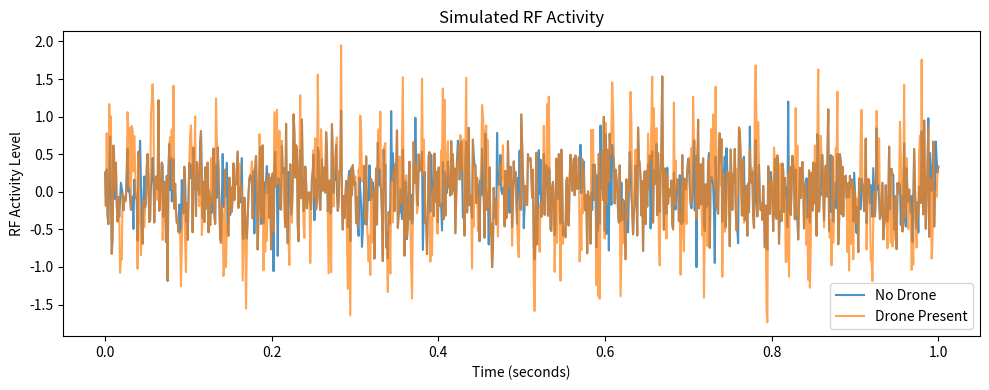

Generate this figure with matplotlib:
import numpy as np
import matplotlib.pyplot as plt

# -----------------------------
# Simulation parameters
# -----------------------------
fs = 1000            # Sampling frequency (Hz)
duration = 1.0       # seconds
t = np.linspace(0, duration, int(fs * duration))

# -----------------------------
# RF activity models
# -----------------------------

# No-drone scenario (background RF noise)
noise_only = np.random.normal(0, 0.4, len(t))

# Drone-present scenario (noise + bursty activity)
burst_mask = (np.random.rand(len(t)) > 0.7).astype(int)
bursts = burst_mask * np.sin(2 * np.pi * 40 * t)
drone_signal = noise_only + bursts

# --- Visualizing the simulated RF activity ---
plt.figure(figsize=(10, 4))
plt.plot(t, noise_only, label="No Drone", alpha=0.8)
plt.plot(t, drone_signal, label="Drone Present", alpha=0.7)
plt.xlabel("Time (seconds)")
plt.ylabel("RF Activity Level")
plt.title("Simulated RF Activity")
plt.legend()
plt.tight_layout()
plt.show()

# -----------------------------
# Feature extraction
# -----------------------------

def extract_features(signal):
    mean_energy = np.mean(signal ** 2)
    variance = np.var(signal)
    return mean_energy, variance

no_drone_features = extract_features(noise_only)
drone_features = extract_features(drone_signal)

print("No Drone Features:")
print("  Mean Energy :", no_drone_features[0])
print("  Variance    :", no_drone_features[1])

print("\nDrone Features:")
print("  Mean Energy :", drone_features[0])
print("  Variance    :", drone_features[1])

# -----------------------------
# Simple detection logic
# -----------------------------

ENERGY_THRESHOLD = no_drone_features[0] * 1.3 # The threshold is set relative to background RF energy, not as a fixed constant.

print("\nDetection Result:")
if (drone_features[0] > ENERGY_THRESHOLD and
    drone_features[1] > no_drone_features[1] * 1.2):

    print("🚨 DRONE DETECTED")
else:
    print("✅ AREA CLEAR")
